Run: headless pygame with SDL's dummy video driver; simulated clock (each Clock.tick advances the game by its frame time, no real sleeping); random seed 0; keys injected as events and as key.get_pressed() state; no mouse input.
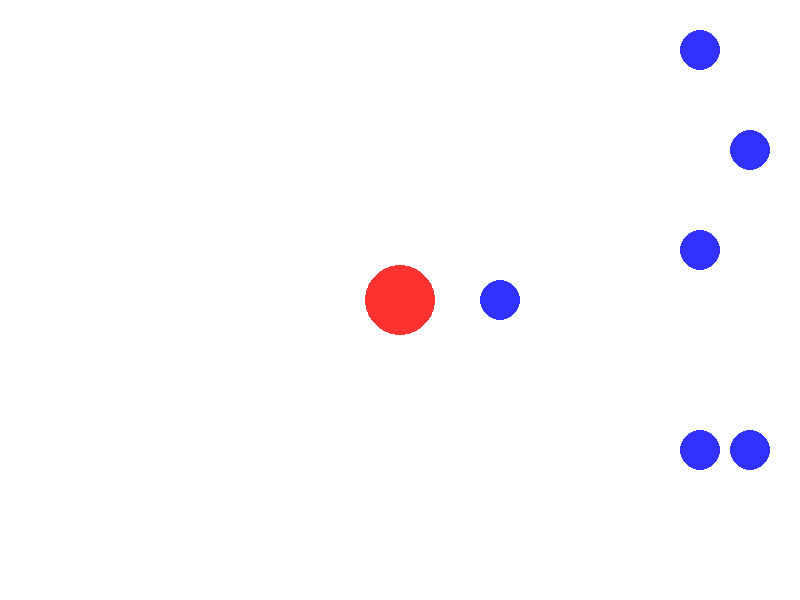
Frame 1 of 4 · flips 1–60 · no input
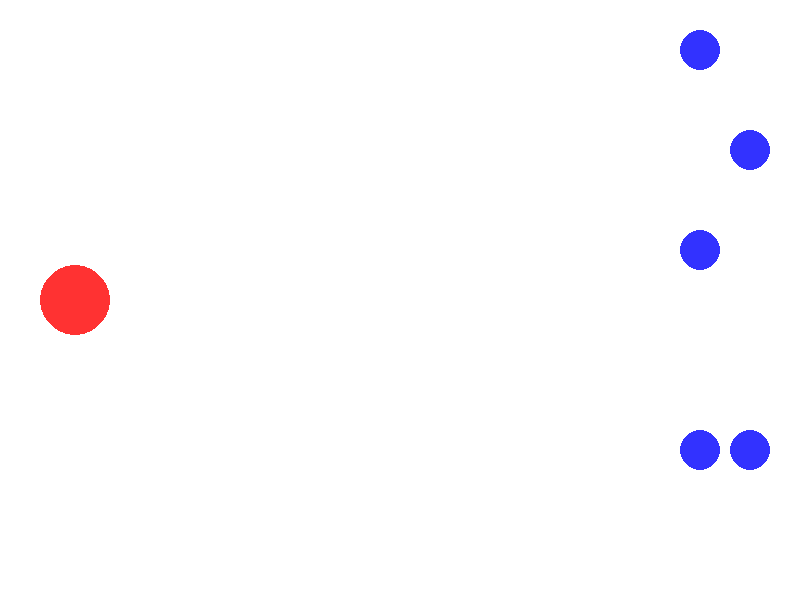
Frame 2 of 4 · flips 61–180 · tapped SPACE, RETURN · held RIGHT (→), D
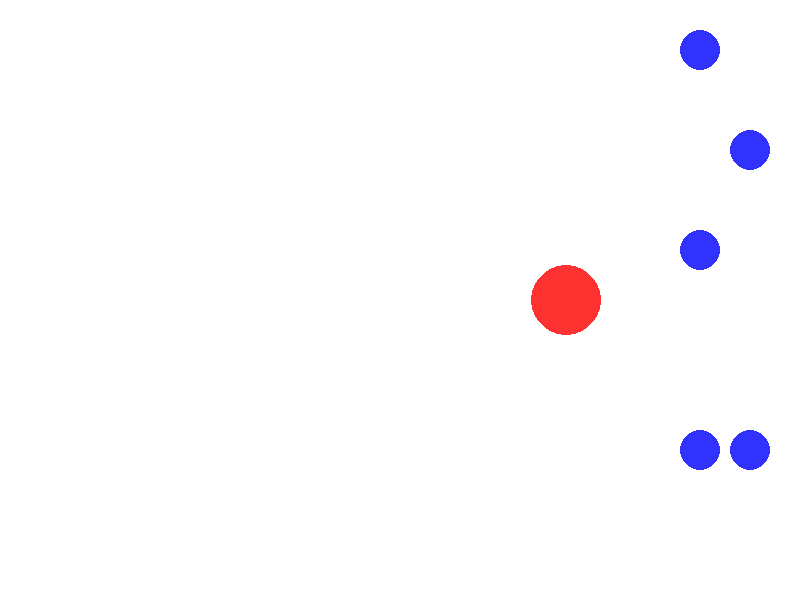
Frame 3 of 4 · flips 181–300 · held DOWN (↓), S
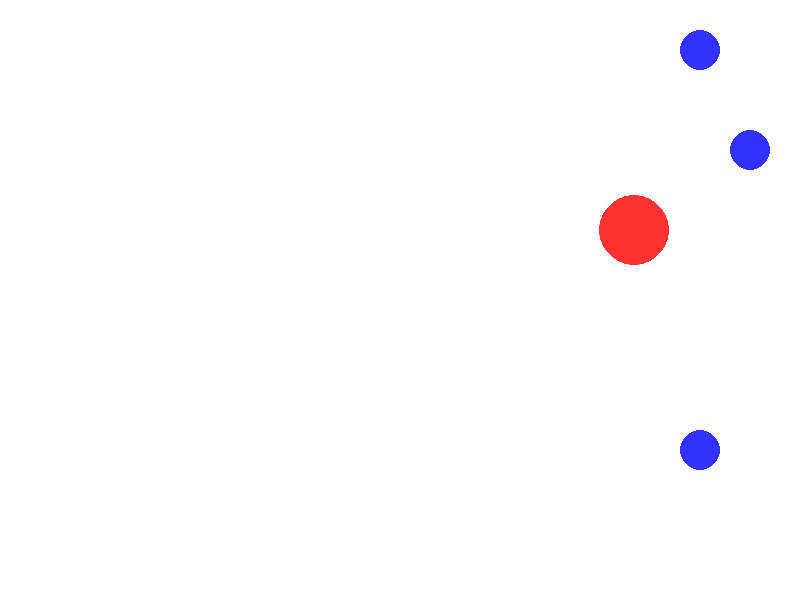
Frame 4 of 4 · flips 301–420 · held LEFT (←), A, UP (↑), W

The pygame program that drew these frames:

import pygame
import sys
import math

pygame.init()

WIDTH, HEIGHT = 800, 600
screen = pygame.display.set_mode((WIDTH, HEIGHT))
pygame.display.set_caption("Снаряд с импульсом и цели")

BG_COLOR = (255, 255, 255)
PROJECTILE_COLOR = (255, 50, 50)
TARGET_COLOR = (50, 50, 255)

class MovingCircle:
    def __init__(self, x, y, radius, mass, vel_x=0, vel_y=0, color=(0, 0, 0)):
        self.pos = pygame.math.Vector2(x, y)
        self.vel = pygame.math.Vector2(vel_x, vel_y)
        self.radius = radius
        self.mass = mass
        self.color = color

    def update_position(self):
        self.pos += self.vel
        self.bounce_if_needed()

    def bounce_if_needed(self):
        if self.pos.x - self.radius < 0:
            self.pos.x = self.radius
            self.vel.x *= -1
        elif self.pos.x + self.radius > WIDTH:
            self.pos.x = WIDTH - self.radius
            self.vel.x *= -1
        if self.pos.y - self.radius < 0:
            self.pos.y = self.radius
            self.vel.y *= -1
        elif self.pos.y + self.radius > HEIGHT:
            self.pos.y = HEIGHT - self.radius
            self.vel.y *= -1

    def render(self, surface):
        pygame.draw.circle(surface, self.color, (int(self.pos.x), int(self.pos.y)), self.radius)

def handle_collision(a: MovingCircle, b: MovingCircle):
    delta = b.pos - a.pos
    dist = delta.length()
    if dist == 0 or dist > a.radius + b.radius:
        return False

    normal = delta.normalize()
    rel_vel = b.vel - a.vel
    speed = rel_vel.dot(normal)

    if speed >= 0:
        return False  # Уже расходятся

    # Упругое столкновение с сохранением импульса
    impulse = (2 * speed) / (a.mass + b.mass)
    a.vel += impulse * b.mass * normal
    b.vel -= impulse * a.mass * normal

    # Избегаем залипания
    overlap = a.radius + b.radius - dist
    a.pos -= normal * (overlap * b.mass / (a.mass + b.mass))
    b.pos += normal * (overlap * a.mass / (a.mass + b.mass))

    return True

# Тяжёлый снаряд
projectile = MovingCircle(100, HEIGHT // 2, radius=35, mass=1, vel_x=5, vel_y=0, color=PROJECTILE_COLOR)

# Лёгкие цели
targets = [
    MovingCircle(500, 300, radius=20, mass=10, color=TARGET_COLOR),
    MovingCircle(700, 450, radius=20, mass=10, color=TARGET_COLOR),
    MovingCircle(750, 450, radius=20, mass=10, color=TARGET_COLOR),
    MovingCircle(700, 250, radius=20, mass=10, color=TARGET_COLOR),
    MovingCircle(750, 150, radius=20, mass=10, color=TARGET_COLOR),
    MovingCircle(700, 50, radius=20, mass=10, color=TARGET_COLOR)
]

clock = pygame.time.Clock()
running = True

def update_screen():
    screen.fill(BG_COLOR)
    projectile.render(screen)
    for target in targets:
        target.render(screen)
    pygame.display.update()

while running:
    for event in pygame.event.get():
        if event.type == pygame.QUIT:
            running = False

    projectile.update_position()

    # Удаляем цели, которые были задеты
    new_targets = []
    for target in targets:
        if not handle_collision(projectile, target):
            target.update_position()
            new_targets.append(target)
    targets = new_targets

    update_screen()
    clock.tick(60)

pygame.quit()
sys.exit()
